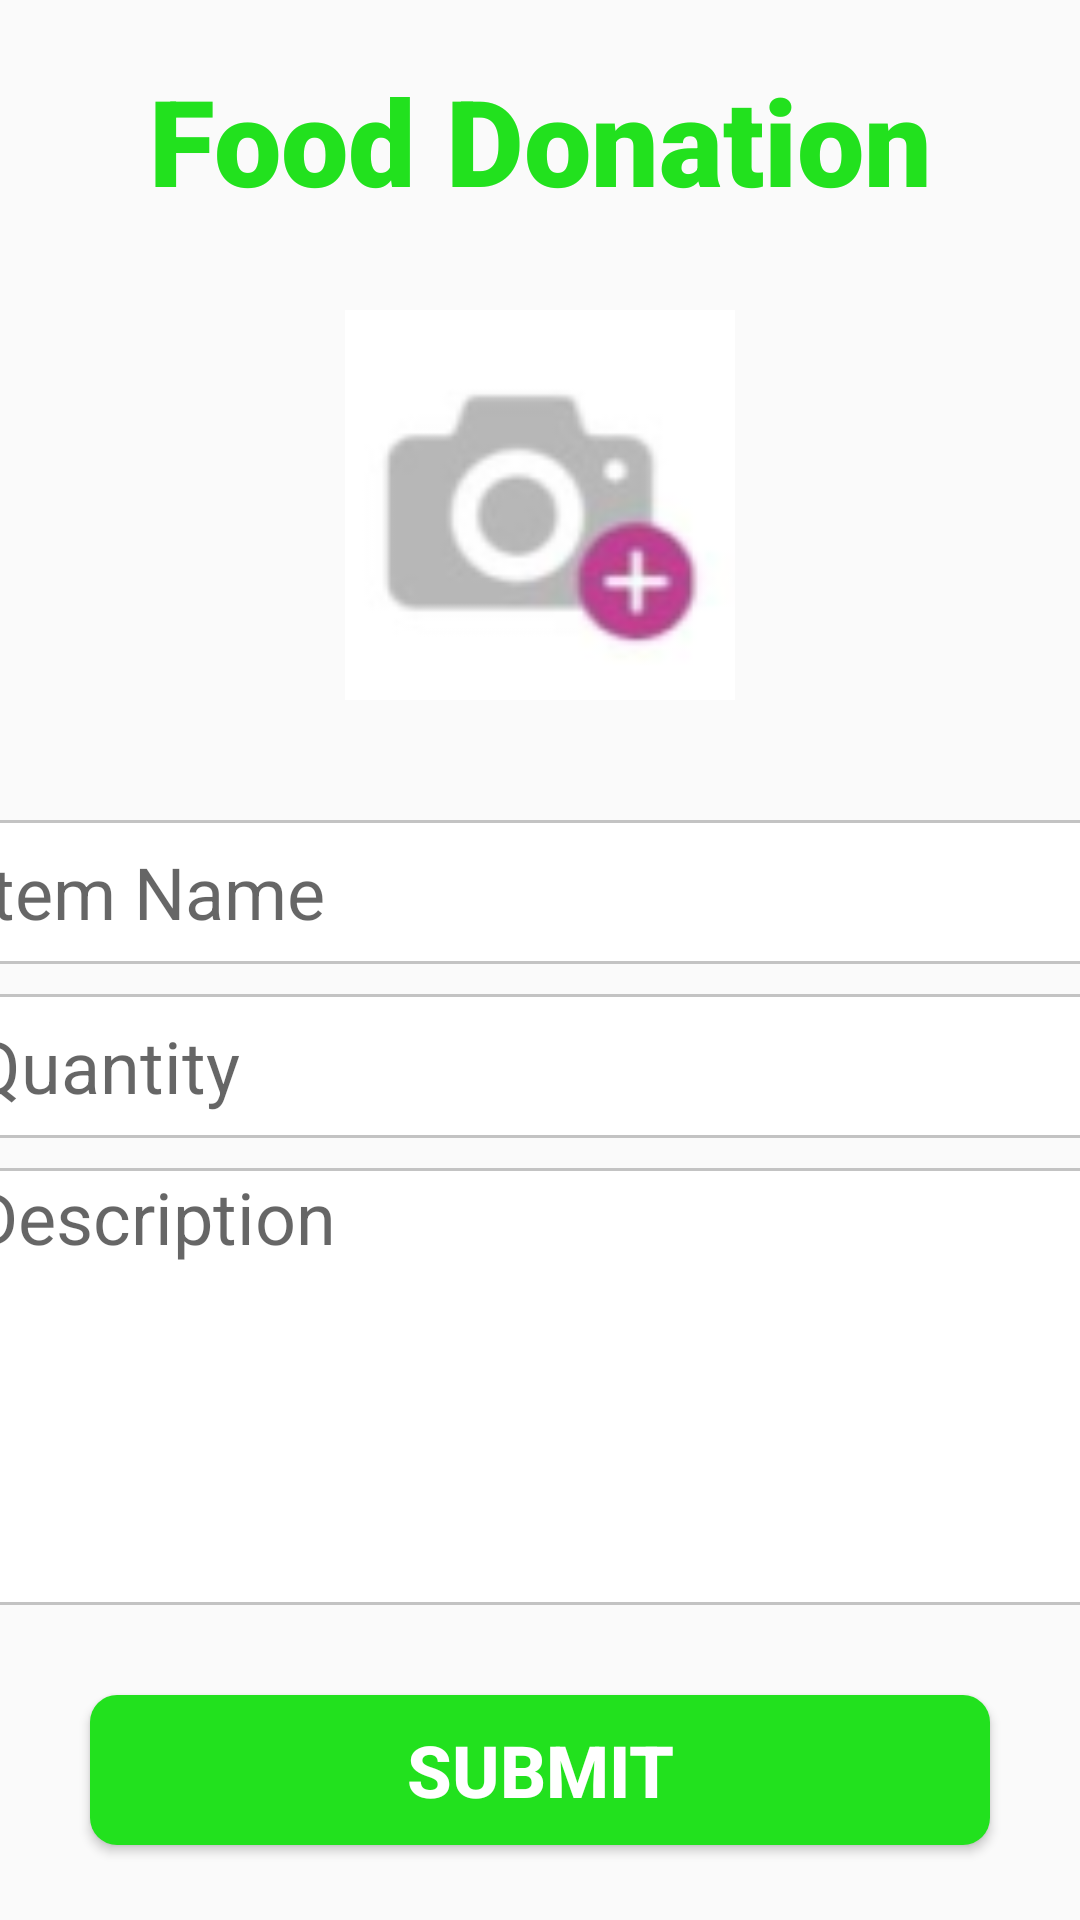

Reconstruct the res/layout file that produces this screen, plus the resources it refers to.
<!-- AndroidManifest.xml: application theme Theme.CommunityEats -->
<!-- res/layout/activity_food_donation.xml -->
<?xml version="1.0" encoding="utf-8"?>
<androidx.constraintlayout.widget.ConstraintLayout xmlns:android="http://schemas.android.com/apk/res/android"
    xmlns:app="http://schemas.android.com/apk/res-auto"
    xmlns:tools="http://schemas.android.com/tools"
    android:layout_width="match_parent"
    android:layout_height="match_parent"
    tools:context=".FoodDonationActivity">

    <TextView
        android:id="@+id/banner"
        android:layout_width="match_parent"
        android:layout_height="wrap_content"
        android:text="Food Donation"
        android:textSize="40sp"
        android:textStyle="bold"
        android:textAlignment="center"
        android:fontFamily="sans-serif-black"
        android:textColor="#22E11E"
        app:layout_constraintTop_toTopOf="parent"
        app:layout_constraintRight_toRightOf="parent"
        app:layout_constraintLeft_toLeftOf="parent"
        android:layout_marginTop="20dp"
        />

    <ImageView
        android:id="@+id/food_placeholder_image"
        android:layout_width="130dp"
        android:layout_height="130dp"
        android:cropToPadding="false"
        android:layout_marginTop="30dp"
        android:scaleType="centerCrop"
        android:src="@drawable/upload_image"
        app:layout_constraintTop_toBottomOf="@id/banner"
        app:layout_constraintRight_toRightOf="parent"
        app:layout_constraintLeft_toLeftOf="parent"
        />

    <EditText
        android:id="@+id/itemName"
        android:layout_width="380dp"
        android:layout_height="wrap_content"
        android:layout_marginTop="40dp"
        android:background="@drawable/rounded_edittext"
        android:ems="10"
        android:hint="Item Name"
        android:inputType="text"
        android:minHeight="48dp"
        android:textSize="24sp"
        app:layout_constraintLeft_toLeftOf="parent"
        app:layout_constraintRight_toRightOf="parent"
        app:layout_constraintTop_toBottomOf="@+id/food_placeholder_image" />

    <EditText
        android:id="@+id/quantity"
        android:layout_width="380dp"
        android:layout_height="wrap_content"
        android:layout_marginTop="10dp"
        android:background="@drawable/rounded_edittext"
        android:ems="10"
        android:hint="Quantity"
        android:inputType="text"
        android:minHeight="48dp"
        android:textSize="24sp"
        app:layout_constraintLeft_toLeftOf="parent"
        app:layout_constraintRight_toRightOf="parent"
        app:layout_constraintTop_toBottomOf="@+id/itemName" />
    <EditText
        android:id="@+id/description"
        android:layout_width="380dp"
        android:layout_height="wrap_content"
        android:layout_marginTop="10dp"
        android:ems="10"
        android:hint="Description"
        android:inputType="textMultiLine"
        android:gravity="top|left"
        android:textSize="24sp"
        android:lines="5"
        android:background="@drawable/rounded_edittext"
        app:layout_constraintLeft_toLeftOf="parent"
        app:layout_constraintRight_toRightOf="parent"
        app:layout_constraintTop_toBottomOf="@+id/quantity"
        />
    <Button
        android:id="@+id/Submit"
        android:layout_width="300dp"
        android:layout_height="50dp"
        android:layout_marginTop="30dp"
        android:background="@drawable/rounded_button"
        android:text="Submit"
        android:textColor="#ffffff"
        android:textSize="24sp"
        android:textStyle="bold"
        app:layout_constraintLeft_toLeftOf="parent"
        app:layout_constraintRight_toRightOf="parent"
        app:layout_constraintTop_toBottomOf="@+id/description" />

</androidx.constraintlayout.widget.ConstraintLayout>
<!-- resources referenced by this layout -->
<resources>
  <!-- drawable rounded_button (drawable) -->
  <?xml version="1.0" encoding="utf-8"?>
  <shape xmlns:android="http://schemas.android.com/apk/res/android"
      android:shape="rectangle">
      <solid android:color="#22E11E" />
      <corners android:radius="9dp" />
  </shape>
  <!-- drawable rounded_edittext (drawable) -->
  <?xml version="1.0" encoding="utf-8"?>
  <shape xmlns:android="http://schemas.android.com/apk/res/android" >
      <stroke
          android:width="1dp"
          android:color="#C3C3C3" />
      <corners
          android:radius="9dp"
          />
      <solid
          android:color="@android:color/white"/>
  
  </shape>
  <!-- drawable upload_image: png bitmap (drawable-mdpi, 5781 bytes) -->
  <style name="Theme.CommunityEats" parent="Theme.AppCompat.Light.DarkActionBar">
          
          <item name="colorPrimary">@color/purple_500</item>
          <item name="colorPrimaryVariant">@color/purple_700</item>
          <item name="colorOnPrimary">@color/white</item>
          
          <item name="colorSecondary">@color/teal_200</item>
          <item name="colorSecondaryVariant">@color/teal_700</item>
          <item name="colorOnSecondary">@color/black</item>
          
          <item name="android:statusBarColor" tools:targetApi="l">?attr/colorPrimaryVariant</item>
          
      </style>
  <!-- not gathered from this repository: default colours our renderer supplied (Android Studio template values) -->
  <color name="purple_500">#FF6200EE</color>
  <color name="purple_700">#FF3700B3</color>
  <color name="teal_200">#FF03DAC5</color>
  <color name="teal_700">#FF018786</color>
  <color name="black">#FF000000</color>
  <color name="white">#FFFFFFFF</color>
</resources>
